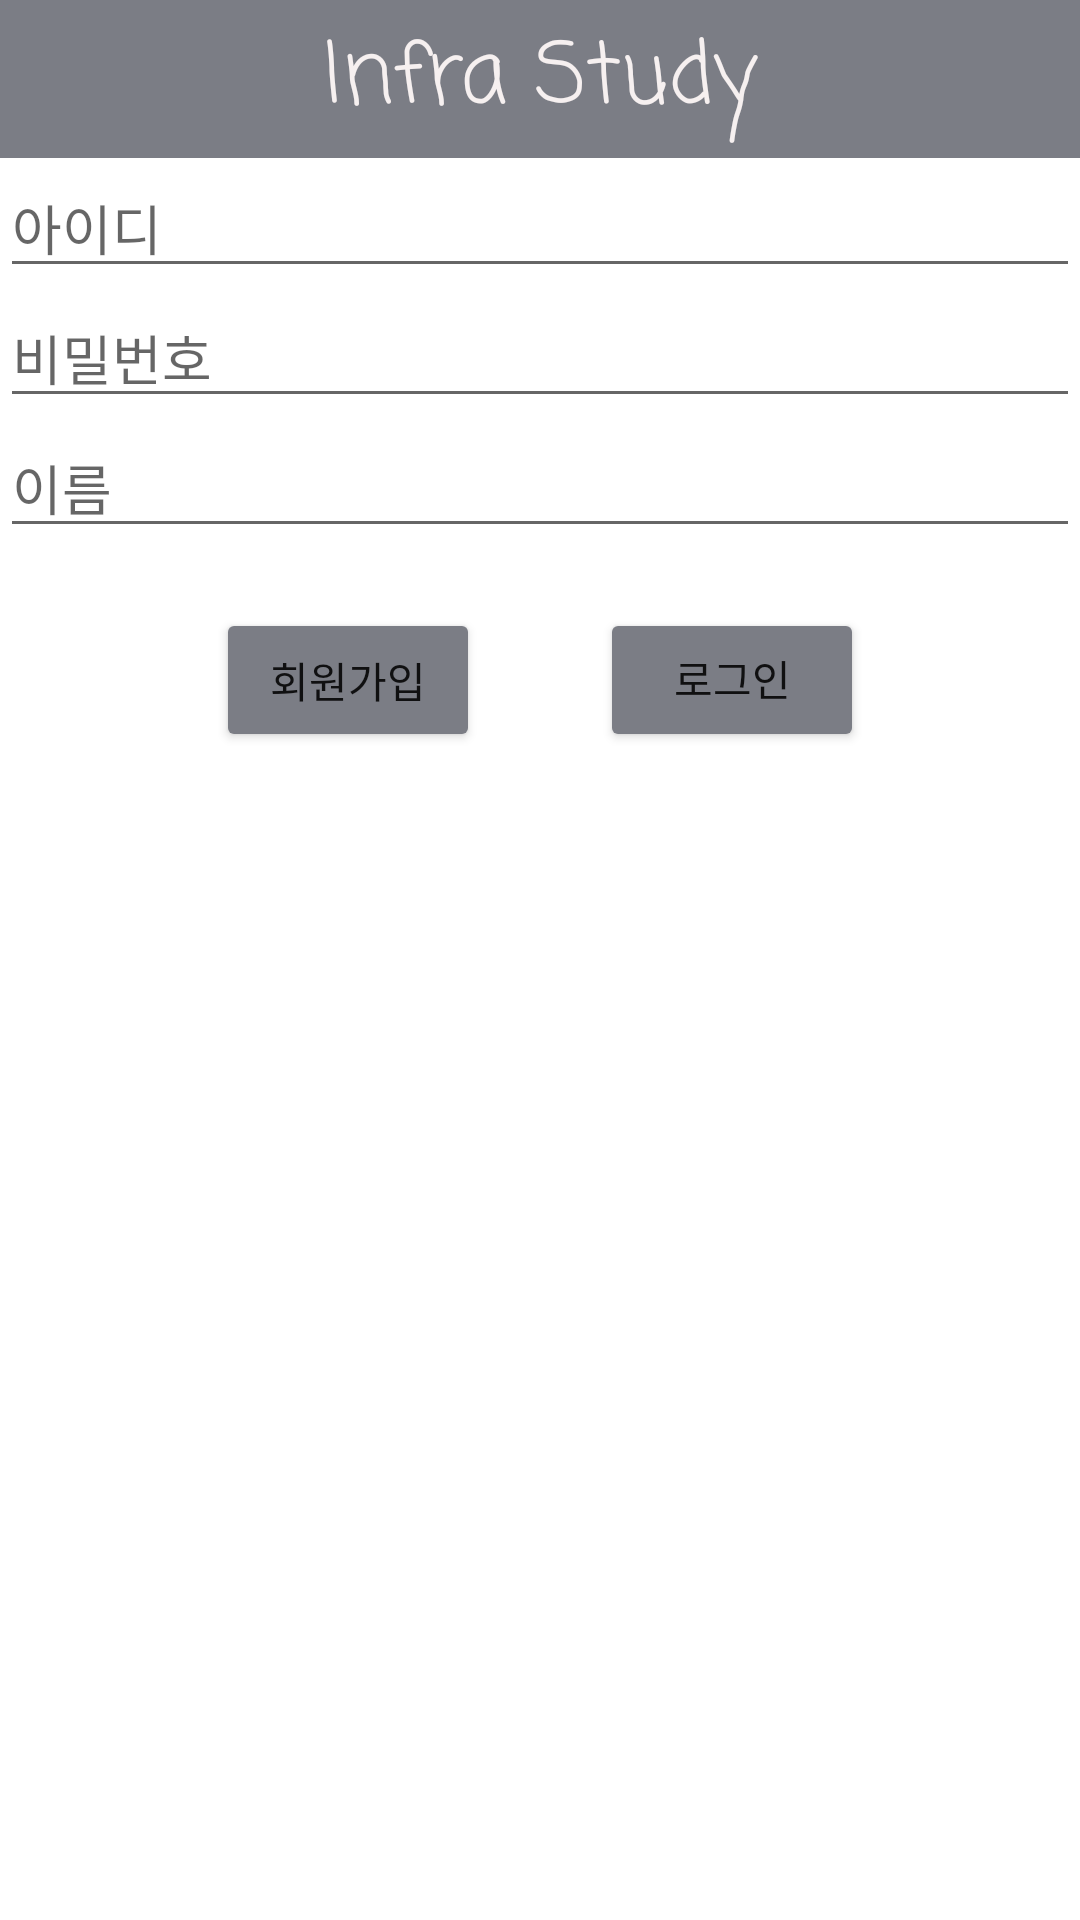

Layout XML and referenced resources for this Android screen:
<!-- AndroidManifest.xml: application theme Theme.InfraStudy -->
<!-- res/layout/activity_login.xml -->
<?xml version="1.0" encoding="utf-8"?>
<LinearLayout xmlns:android="http://schemas.android.com/apk/res/android"
    xmlns:app="http://schemas.android.com/apk/res-auto"
    xmlns:tools="http://schemas.android.com/tools"
    android:layout_width="match_parent"
    android:layout_height="match_parent"
    android:orientation="vertical"
    tools:context=".MainActivity"
    android:textAllCaps="false"
    >

    <TextView
        android:id="@+id/textView"
        android:layout_width="match_parent"
        android:layout_height="wrap_content"
        android:background="#7B7D85"
        android:fontFamily="casual"
        android:gravity="center"
        android:padding="5dp"
        android:text="Infra Study"
        android:textColor="#F6F0F0"
        android:textSize="28sp" />

    <EditText
        android:id="@+id/userid"
        android:layout_width="match_parent"
        android:layout_height="wrap_content"
        android:ems="10"
        android:hint="아이디"
        android:inputType="textPersonName" />

    <EditText
        android:id="@+id/userpw"
        android:layout_width="match_parent"
        android:layout_height="wrap_content"
        android:ems="10"
        android:hint="비밀번호"
        android:inputType="textPersonName" />

    <EditText
        android:id="@+id/username"
        android:layout_width="match_parent"
        android:layout_height="wrap_content"
        android:ems="10"
        android:hint="이름"
        android:inputType="textPersonName" />

    <LinearLayout
        android:layout_width="match_parent"
        android:layout_height="wrap_content"
        android:gravity="center">

        <Button
            android:id="@+id/button3"
            android:layout_width="wrap_content"
            android:layout_height="wrap_content"
            android:layout_margin="20dp"
            android:backgroundTint="#7B7D85"
            android:gravity="center"
            android:text="회원가입" />

        <Button
            android:id="@+id/button4"
            android:layout_width="wrap_content"
            android:layout_height="wrap_content"
            android:layout_margin="20dp"
            android:backgroundTint="#7B7D85"
            android:fallbackLineSpacing="false"
            android:text="로그인" />
    </LinearLayout>


</LinearLayout>
<!-- resources referenced by this layout -->
<resources>
  <style name="Theme.InfraStudy" parent="Theme.MaterialComponents.DayNight.DarkActionBar">
          
          <item name="colorPrimary">@color/purple_500</item>
          <item name="colorPrimaryVariant">@color/purple_700</item>
          <item name="colorOnPrimary">@color/white</item>
          
          <item name="colorSecondary">@color/teal_200</item>
          <item name="colorSecondaryVariant">@color/teal_700</item>
          <item name="colorOnSecondary">@color/black</item>
          
          <item name="android:statusBarColor" tools:targetApi="l">?attr/colorPrimaryVariant</item>
          
      </style>
  <!-- not gathered from this repository: default colours our renderer supplied (Android Studio template values) -->
  <color name="purple_500">#FF6200EE</color>
  <color name="purple_700">#FF3700B3</color>
  <color name="teal_200">#FF03DAC5</color>
  <color name="teal_700">#FF018786</color>
  <color name="black">#FF000000</color>
  <color name="white">#FFFFFFFF</color>
</resources>
